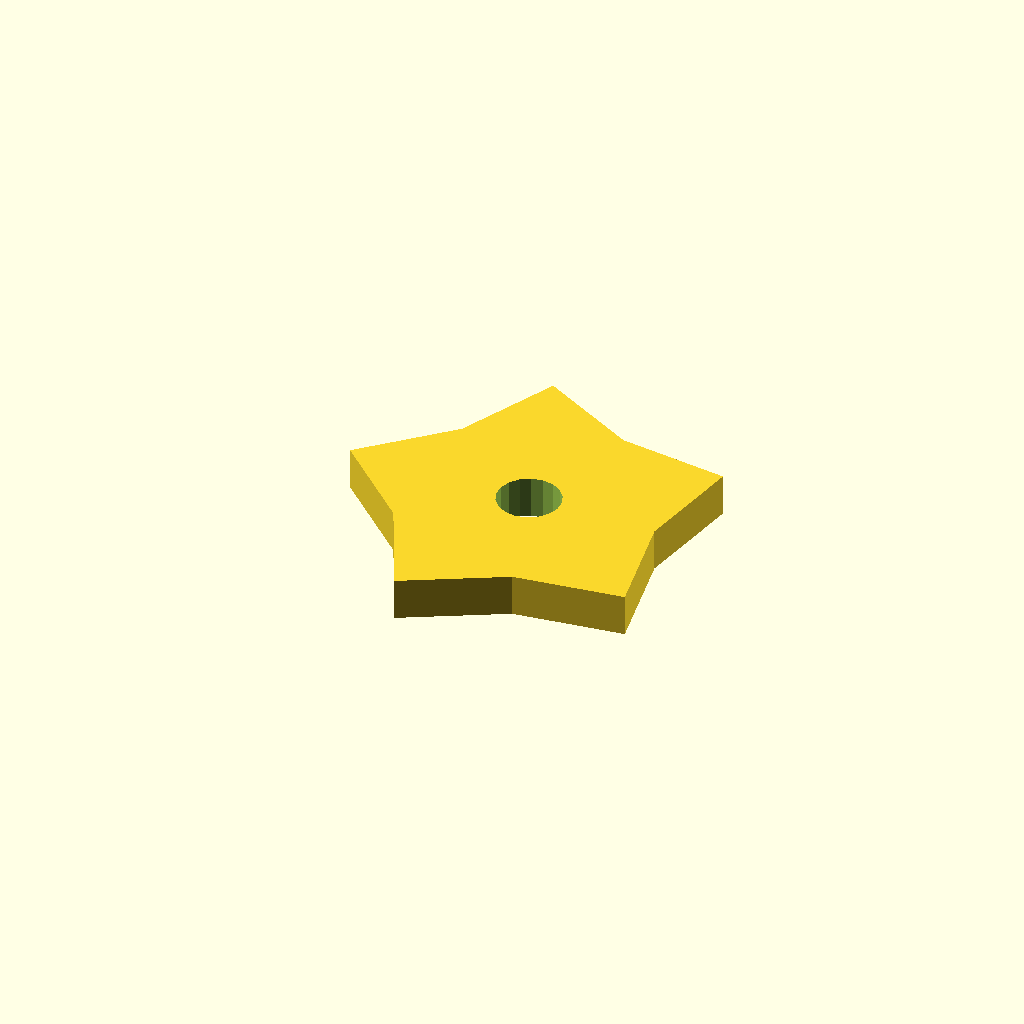
Cell 1 — every parameter at its default value.
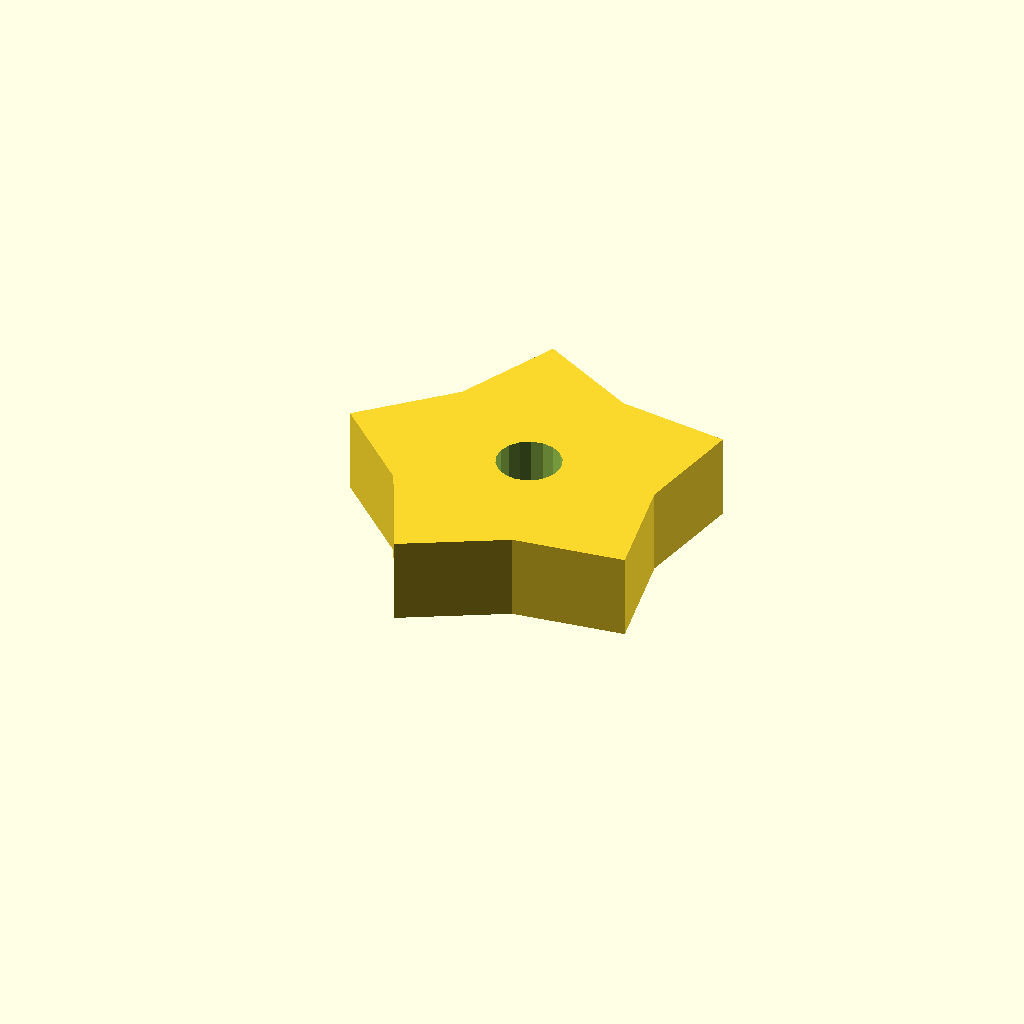
Cell 2: the same model with plate_t = 16.
One fixed orthographic camera (rotation 55°, 0°, 25°; colour scheme Cornfield) for every cell.
OpenSCAD source file optional_data/data/sketch4/starwheels/part_0044.scad:
$fn = 32;

// ----------------------------------------------------------------------
// Star wheel: 5-point blunt, R35
// ----------------------------------------------------------------------

// --- parameters (mm) ---
n_points = 5;             // number of points / teeth
r_out = 35;               // tip radius
r_in = 24.5;              // root radius
bore_r = 6;               // centre bore radius
plate_t = 8;              // plate thickness, Z (extrusion height)
bore_d = 12;              // centre bore diameter

profile = [[0, 33.287], [15.179, 18.886], [24.184, 0], [42.571, 9.986], [63.316, 12.714], [59.5, 33.287], [63.316, 53.859], [42.571, 56.588], [24.184, 66.574], [15.179, 47.688]];  // primary outline, 10 points, counter clockwise
void_1 = [[40.89, 34.432], [40.143, 36.377], [38.776, 37.95], [36.953, 38.96], [34.895, 39.286], [32.85, 38.888], [31.064, 37.815], [29.752, 36.196], [29.074, 34.226], [29.11, 32.142], [29.857, 30.197], [31.224, 28.624], [33.047, 27.614], [35.105, 27.288], [37.15, 27.685], [38.936, 28.759], [40.248, 30.378], [40.926, 32.348]];  // centre bore, 18 points

// --- the one profile operation ---
difference() {
  linear_extrude(height = plate_t) polygon(points = profile);
  translate([0, 0, -1])
    linear_extrude(height = plate_t + 2) polygon(points = void_1);
}
Customizer parameters (derived from the source; name, type, default, range or options):
n_points: number, default 5
r_out: number, default 35
r_in: number, default 24.5
bore_r: number, default 6
plate_t: number, default 8
bore_d: number, default 12
